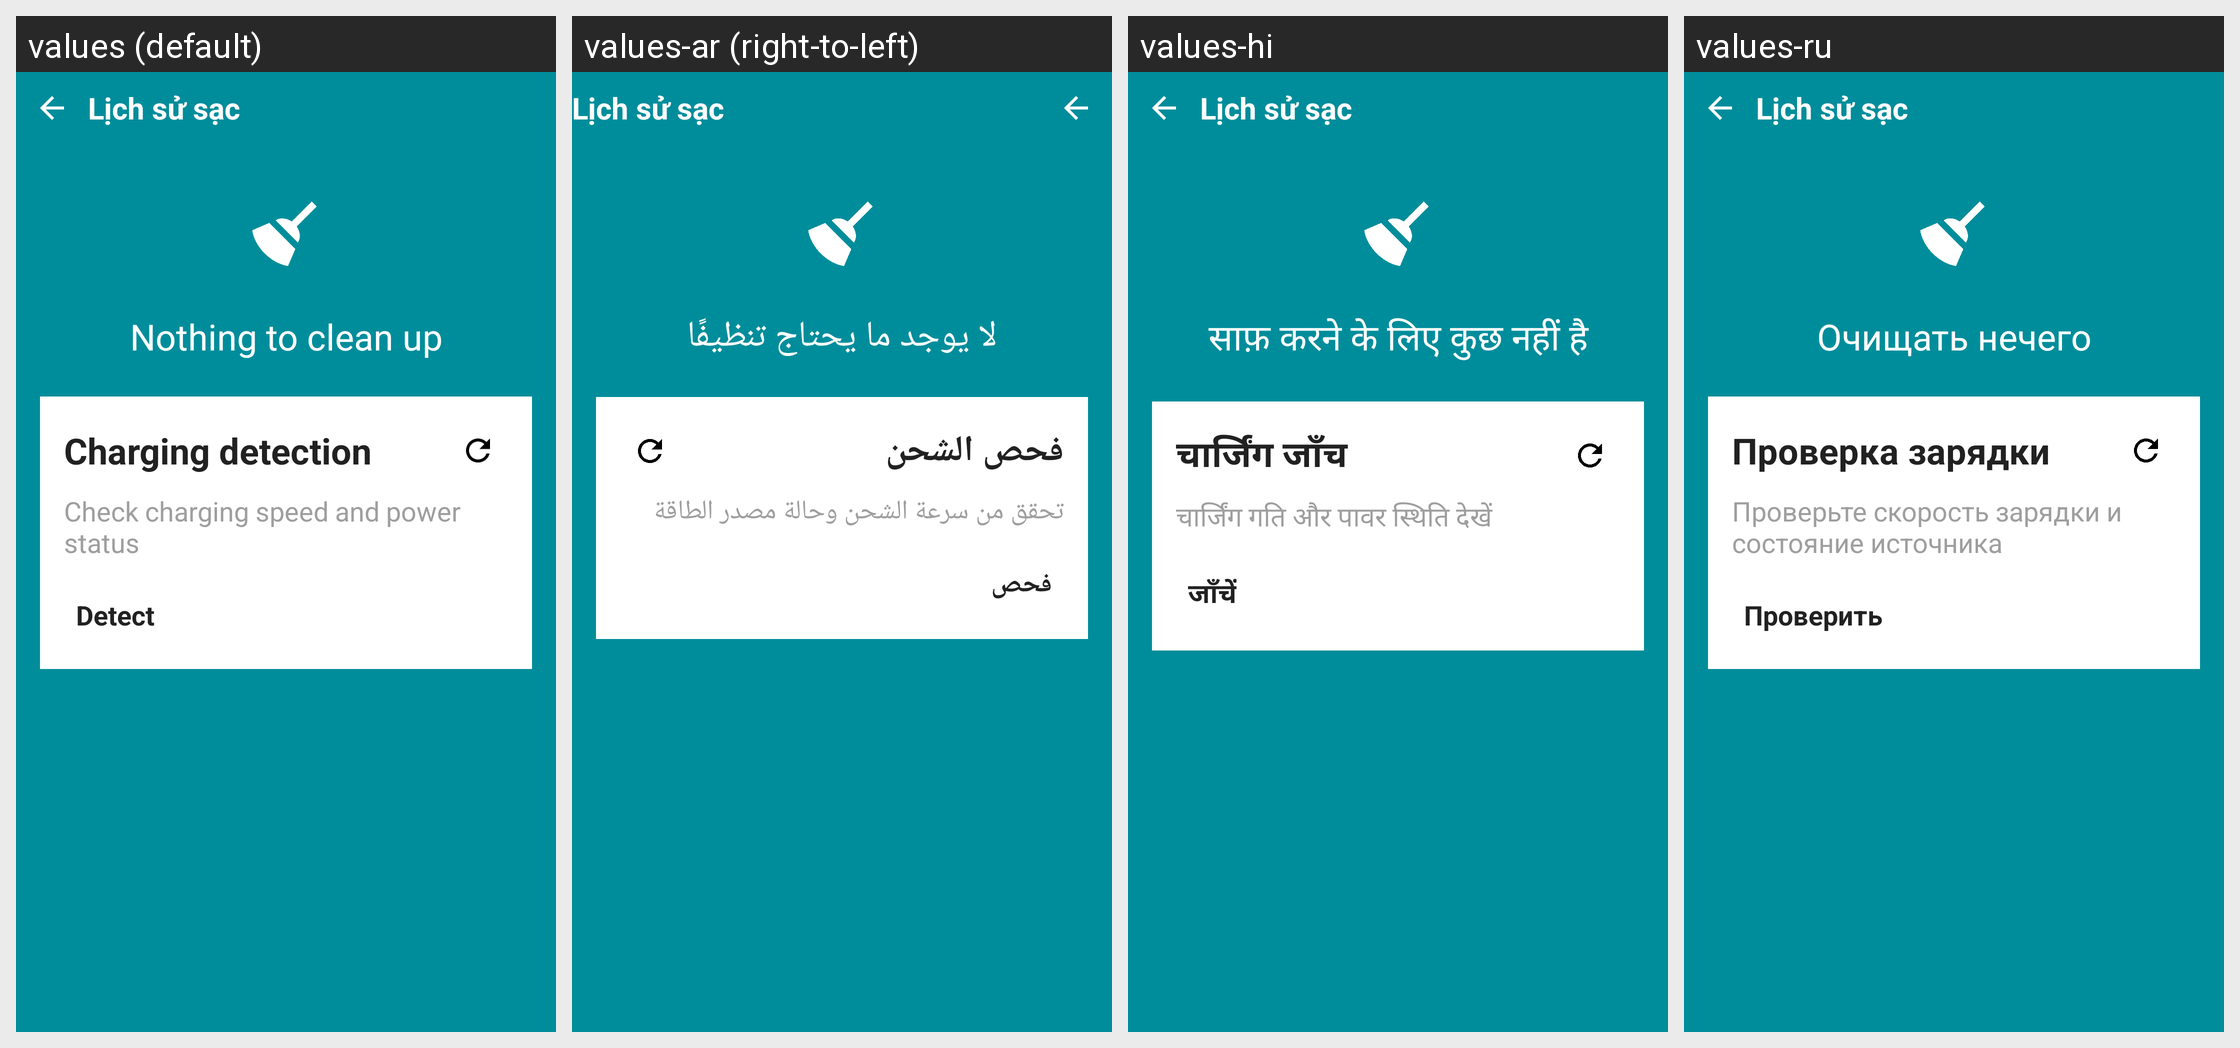

Translations of the strings shown on this Android screen, per locale in the grid:
Android screen res/layout/activity_notification_clean.xml rendered under 4 locales, left to right: values (default), values-ar (right-to-left), values-hi, values-ru. Device: Nexus 5 (rendered at 1080×1920; each locale shown at half size, 540×960, under a caption strip naming it); theme Theme.ChargManagement.
Other locales in the repository, not shown: values-de, values-es, values-fr, values-in, values-ja, values-ko, values-pt-rBR, values-tr, values-vi, values-zh-rCN.
Strings drawn on this screen, with the default value and each locale's value (text and hints the layout hard-codes, and strings that could not be matched under every locale, appear in the picture but are not listed):

clean_nothing
  values: Nothing to clean up
  values-ar: لا يوجد ما يحتاج تنظيفًا
  values-hi: साफ़ करने के लिए कुछ नहीं है
  values-ru: Очищать нечего

clean_card_title
  values: Charging detection
  values-ar: فحص الشحن
  values-hi: चार्जिंग जाँच
  values-ru: Проверка зарядки

clean_card_desc
  values: Check charging speed and power status
  values-ar: تحقق من سرعة الشحن وحالة مصدر الطاقة
  values-hi: चार्जिंग गति और पावर स्थिति देखें
  values-ru: Проверьте скорость зарядки и состояние источника

check_detect
  values: Detect
  values-ar: فحص
  values-hi: जाँचें
  values-ru: Проверить
